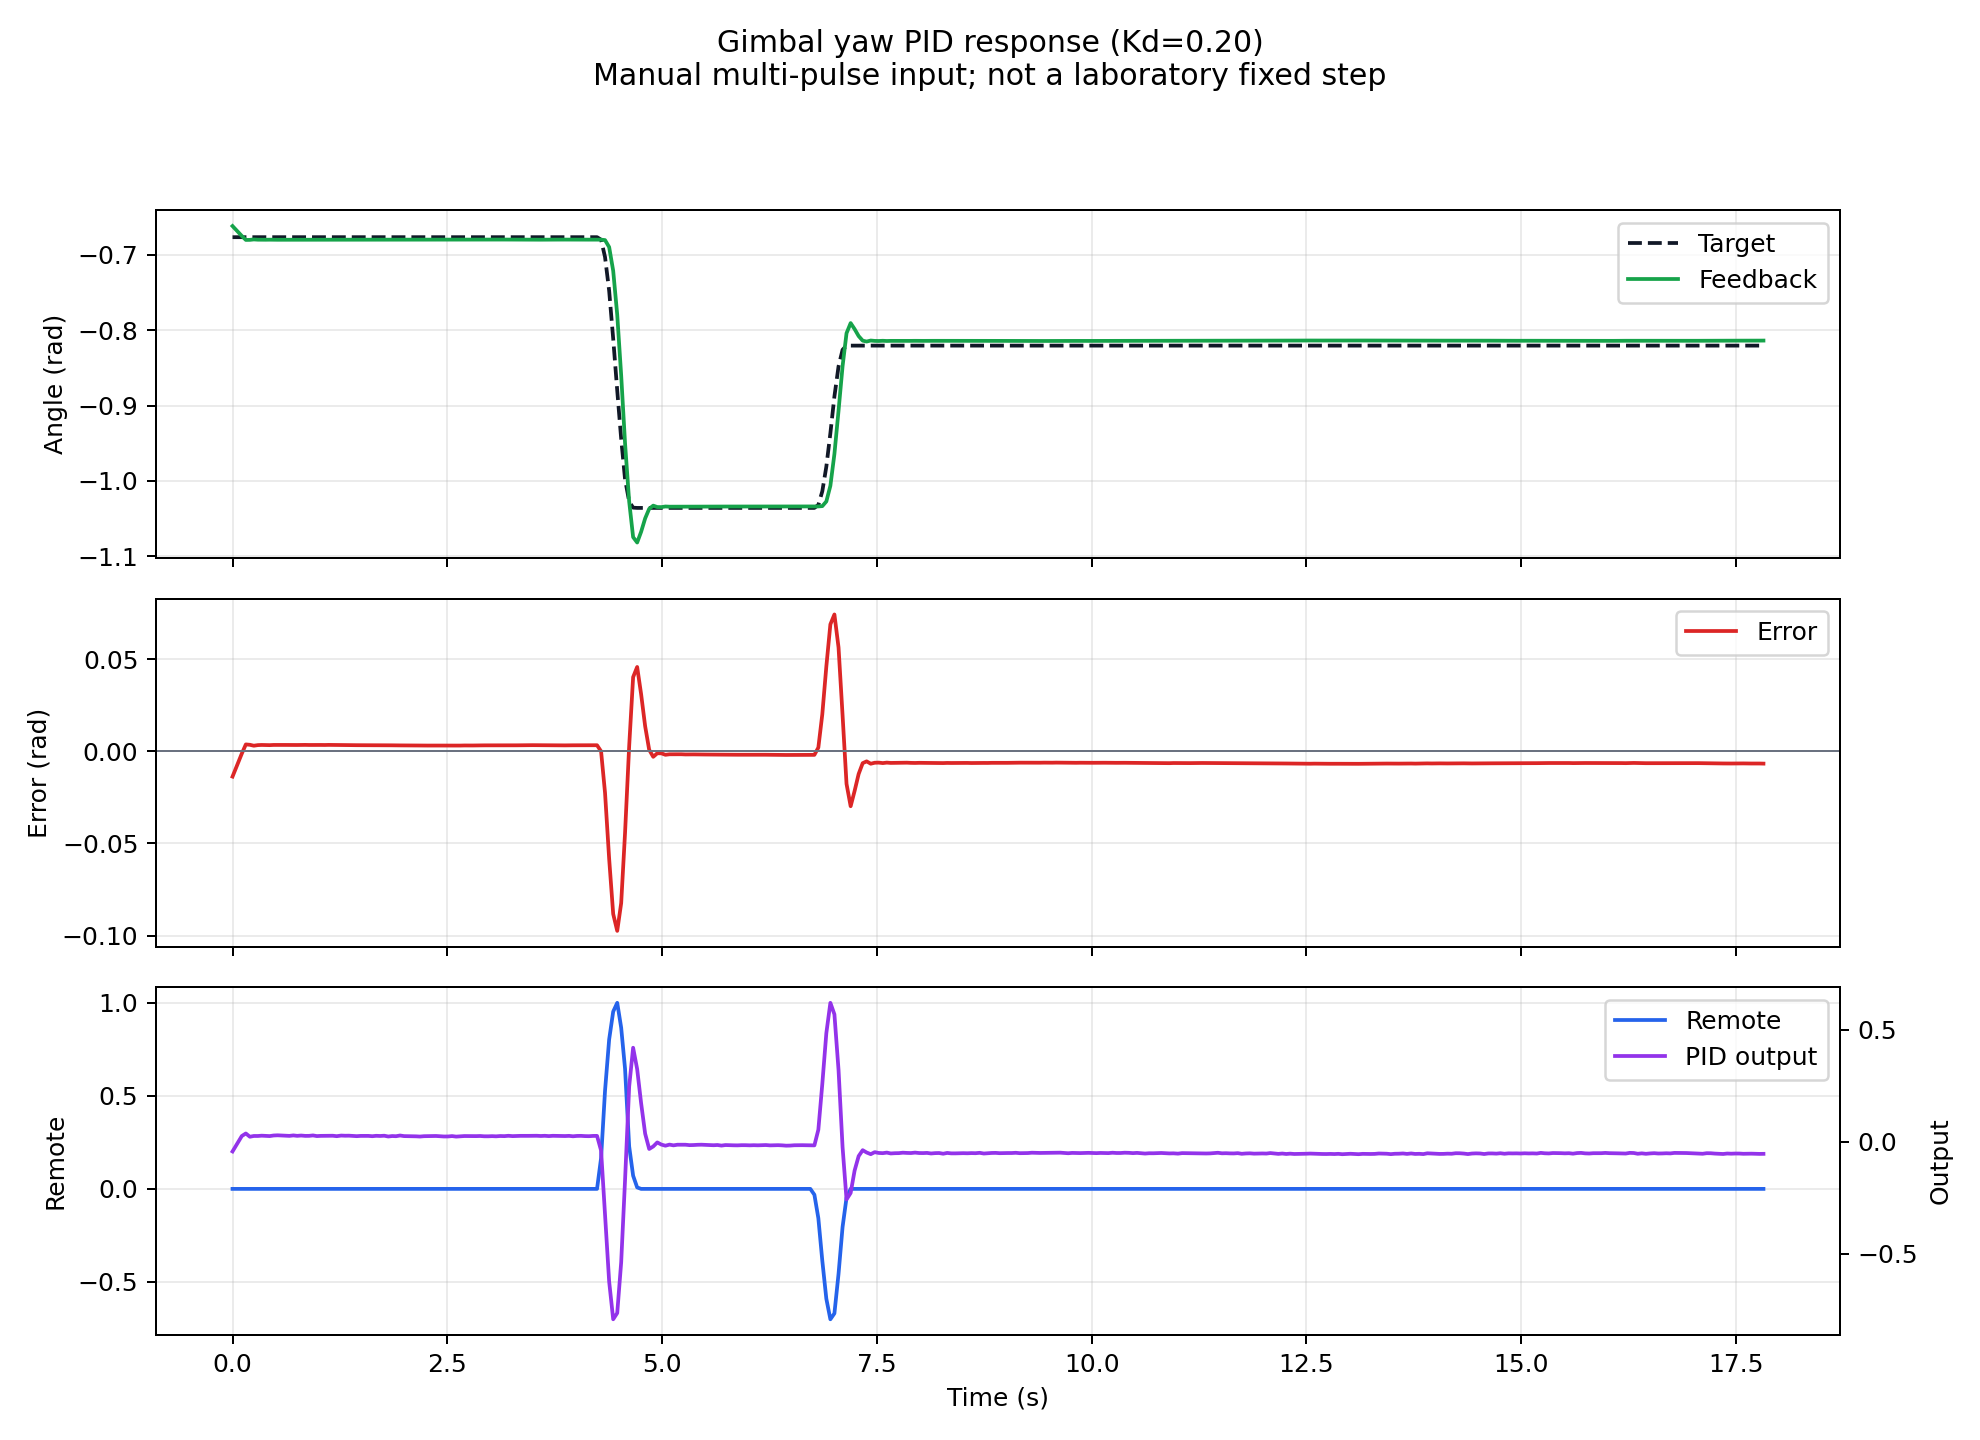

Values plotted in this chart, from the file beside it:
time_s, tick_ms, remote_rh, imu_yaw, joint_yaw, target_yaw, yaw_error, yaw_output
0, 73432, 0, -0.6617, 2.133, -0.6765, -0.01374, -0.04299
0.108, 73540, 0, -0.6749, 2.122, -0.6765, -0.001267, 0.02583
0.155, 73587, 0, -0.6801, 2.122, -0.6765, 0.003716, 0.03731
0.202, 73634, 0, -0.6801, 2.122, -0.6765, 0.00351, 0.02271
0.248, 73680, 0, -0.6795, 2.122, -0.6765, 0.003018, 0.02613
0.295, 73727, 0, -0.6798, 2.122, -0.6765, 0.00334, 0.02609
0.34, 73772, 0, -0.6799, 2.122, -0.6765, 0.003424, 0.02743
0.387, 73819, 0, -0.6799, 2.122, -0.6765, 0.003394, 0.02664
0.433, 73865, 0, -0.6798, 2.122, -0.6765, 0.003325, 0.02566
0.478, 73910, 0, -0.6799, 2.122, -0.6765, 0.003434, 0.02826
0.524, 73956, 0, -0.6799, 2.122, -0.6765, 0.00345, 0.02913
0.569, 74001, 0, -0.6799, 2.122, -0.6765, 0.003438, 0.02826
0.616, 74048, 0, -0.6799, 2.122, -0.6765, 0.003431, 0.02695
0.662, 74094, 0, -0.6799, 2.122, -0.6765, 0.003405, 0.02657
0.708, 74140, 0, -0.6799, 2.122, -0.6765, 0.003421, 0.02867
0.753, 74185, 0, -0.6799, 2.122, -0.6765, 0.003403, 0.02671
0.799, 74231, 0, -0.6799, 2.122, -0.6765, 0.003436, 0.02813
0.846, 74278, 0, -0.68, 2.122, -0.6765, 0.003455, 0.02657
0.892, 74324, 0, -0.6799, 2.122, -0.6765, 0.003411, 0.02671
0.936, 74368, 0, -0.6799, 2.122, -0.6765, 0.003431, 0.0286
0.982, 74414, 0, -0.6799, 2.122, -0.6765, 0.003413, 0.02566
1.028, 74460, 0, -0.6799, 2.122, -0.6765, 0.003427, 0.02662
1.074, 74506, 0, -0.6799, 2.122, -0.6765, 0.003405, 0.02657
1.119, 74551, 0, -0.68, 2.122, -0.6765, 0.003454, 0.02696
1.166, 74598, 0, -0.6799, 2.122, -0.6765, 0.003426, 0.02721
1.213, 74645, 0, -0.6799, 2.122, -0.6765, 0.003354, 0.02527
1.265, 74697, 0, -0.6798, 2.122, -0.6765, 0.003332, 0.02797
1.31, 74742, 0, -0.6798, 2.122, -0.6765, 0.003303, 0.0272
1.355, 74787, 0, -0.6798, 2.122, -0.6765, 0.003283, 0.02745
1.401, 74833, 0, -0.6798, 2.122, -0.6765, 0.003286, 0.02618
1.446, 74878, 0, -0.6798, 2.122, -0.6765, 0.003302, 0.02533
1.49, 74922, 0, -0.6798, 2.122, -0.6765, 0.003298, 0.02646
1.536, 74968, 0, -0.6798, 2.122, -0.6765, 0.003299, 0.0266
1.581, 75013, 0, -0.6798, 2.122, -0.6765, 0.003281, 0.02654
1.627, 75059, 0, -0.6798, 2.122, -0.6765, 0.00326, 0.02513
1.673, 75105, 0, -0.6798, 2.122, -0.6765, 0.003282, 0.02688
1.719, 75151, 0, -0.6798, 2.122, -0.6765, 0.003276, 0.02615
1.766, 75198, 0, -0.6797, 2.122, -0.6765, 0.003253, 0.02724
1.813, 75245, 0, -0.6797, 2.122, -0.6765, 0.00322, 0.02378
1.859, 75291, 0, -0.6797, 2.122, -0.6765, 0.003227, 0.02584
1.903, 75335, 0, -0.6797, 2.122, -0.6765, 0.003192, 0.02506
1.95, 75382, 0, -0.6797, 2.122, -0.6765, 0.003182, 0.0282
1.996, 75428, 0, -0.6797, 2.122, -0.6765, 0.003181, 0.0256
2.042, 75474, 0, -0.6797, 2.122, -0.6765, 0.003165, 0.02539
2.089, 75521, 0, -0.6797, 2.122, -0.6765, 0.003157, 0.02561
2.136, 75568, 0, -0.6796, 2.122, -0.6765, 0.003123, 0.02456
2.182, 75614, 0, -0.6796, 2.122, -0.6765, 0.003123, 0.02359
2.229, 75661, 0, -0.6796, 2.122, -0.6765, 0.003084, 0.02517
2.274, 75706, 0, -0.6796, 2.122, -0.6765, 0.003097, 0.02553
2.32, 75752, 0, -0.6796, 2.122, -0.6765, 0.003129, 0.02601
2.368, 75800, 0, -0.6796, 2.122, -0.6765, 0.003105, 0.0261
2.415, 75847, 0, -0.6796, 2.122, -0.6765, 0.003099, 0.0251
2.462, 75894, 0, -0.6796, 2.122, -0.6765, 0.003084, 0.02385
2.509, 75941, 0, -0.6796, 2.122, -0.6765, 0.003054, 0.02404
2.556, 75988, 0, -0.6795, 2.122, -0.6765, 0.003041, 0.02566
2.603, 76035, 0, -0.6796, 2.122, -0.6765, 0.003059, 0.02333
2.65, 76082, 0, -0.6796, 2.122, -0.6765, 0.003093, 0.02432
2.698, 76130, 0, -0.6796, 2.122, -0.6765, 0.003146, 0.02582
2.744, 76176, 0, -0.6796, 2.122, -0.6765, 0.003126, 0.02558
2.79, 76222, 0, -0.6796, 2.122, -0.6765, 0.003133, 0.0251
... 320 more rows
